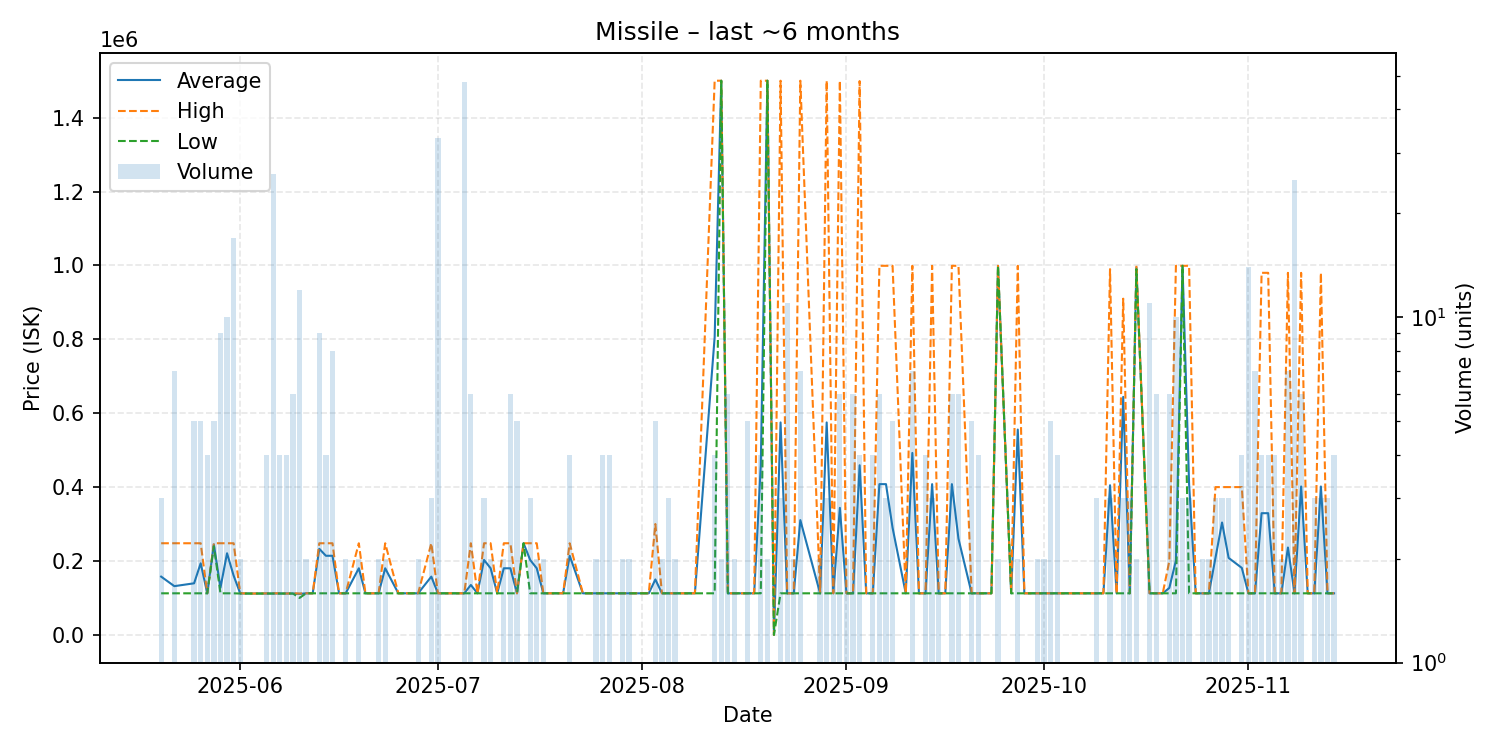

Values plotted in this chart, from the file beside it:
date, average, highest, lowest, order_count, volume
2025-05-20, 157667, 248000, 112500, 2, 3
2025-05-22, 131857, 248000, 112500, 4, 7
2025-05-25, 139600, 248000, 112500, 2, 5
2025-05-26, 193800, 248000, 112500, 5, 5
2025-05-27, 112500, 112500, 112500, 4, 4
2025-05-28, 244800, 248000, 240000, 4, 5
2025-05-29, 127556, 248000, 112500, 3, 9
2025-05-30, 220900, 248000, 112500, 6, 10
2025-05-31, 160324, 248000, 112500, 7, 17
2025-06-01, 112200, 112500, 111900, 2, 2
2025-06-03, 111900, 111900, 111900, 1, 1
2025-06-05, 112050, 112500, 111900, 4, 4
2025-06-06, 111923, 112500, 111900, 9, 26
2025-06-07, 112050, 112500, 111900, 4, 4
2025-06-08, 111875, 111900, 111800, 3, 4
2025-06-09, 112000, 112500, 111900, 6, 6
2025-06-10, 110908, 111900, 100000, 8, 12
2025-06-11, 112500, 112500, 112500, 2, 2
2025-06-12, 112500, 112500, 112500, 1, 1
2025-06-13, 232933, 248000, 112500, 5, 9
2025-06-14, 214125, 248000, 112500, 2, 4
2025-06-15, 214125, 248000, 112500, 5, 8
2025-06-16, 112500, 112500, 112500, 1, 1
2025-06-17, 112500, 112500, 112500, 1, 2
2025-06-19, 180250, 248000, 112500, 2, 2
2025-06-20, 112500, 112500, 112500, 1, 1
2025-06-21, 112500, 112500, 112500, 1, 1
2025-06-22, 112500, 112500, 112500, 2, 2
2025-06-23, 180250, 248000, 112500, 2, 2
2025-06-25, 112500, 112500, 112500, 1, 1
2025-06-26, 112500, 112500, 112500, 1, 1
2025-06-27, 112500, 112500, 112500, 1, 1
2025-06-28, 112500, 112500, 112500, 2, 2
2025-06-30, 157667, 248000, 112500, 3, 3
2025-07-01, 112500, 112500, 112500, 9, 33
2025-07-04, 112500, 112500, 112500, 1, 1
2025-07-05, 112500, 112500, 112500, 15, 48
2025-07-06, 135083, 248000, 112500, 3, 6
2025-07-07, 112500, 112500, 112500, 1, 1
2025-07-08, 202833, 248000, 112500, 3, 3
2025-07-09, 180250, 248000, 112500, 2, 2
2025-07-10, 112400, 112400, 112400, 1, 1
2025-07-11, 180250, 248000, 112500, 2, 2
2025-07-12, 180250, 248000, 112500, 5, 6
2025-07-13, 112500, 112500, 112500, 4, 5
2025-07-14, 248000, 248000, 248000, 1, 1
2025-07-15, 202833, 248000, 112500, 3, 3
2025-07-16, 180250, 248000, 112500, 2, 2
2025-07-17, 112500, 112500, 112500, 2, 2
2025-07-20, 112500, 112500, 112500, 1, 1
2025-07-21, 214125, 248000, 112500, 4, 4
2025-07-23, 112500, 112500, 112500, 1, 1
2025-07-25, 112500, 112500, 112500, 2, 2
2025-07-26, 112500, 112500, 112500, 4, 4
2025-07-27, 112500, 112500, 112500, 4, 4
2025-07-29, 112500, 112500, 112500, 2, 2
2025-07-30, 112500, 112500, 112500, 2, 2
2025-07-31, 112500, 112500, 112500, 1, 1
2025-08-02, 112500, 112500, 112500, 1, 1
2025-08-03, 150000, 300000, 112500, 5, 5
... 91 more rows
